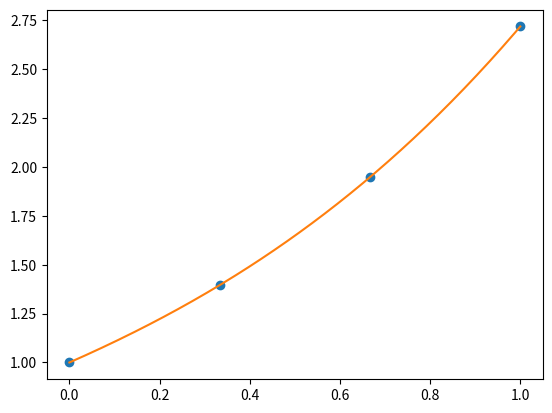

Recreate this plot in Python.
import numpy as np
import matplotlib.pyplot as plt
from scipy.interpolate import InterpolatedUnivariateSpline


class ProbabilityDensityDistribution:

    def __init__(self, x, y):
        self._x = x
        self._y = y
        self._spline = InterpolatedUnivariateSpline(x, y)
        
    def evaluate(self, x):
        return self._spline(x)

    def plot(self):
        plt.plot(self._x, self._y, "o")
        x = np.linspace(self._x.min(), self._x.max(), 250)
        plt.plot(x, self._spline(x))

    def integral(self, x1, x2):
        return self._spline.integral(x1, x2)
    
    def normalization(self):
        return self.integral(self._x.min(), self._x.max())


if __name__=="__main__":
    x = np.linspace(0., 1., 4)
    y = np.exp(x)
    pdf = ProbabilityDensityDistribution(x, y)
    x0 = 0.5
    print(pdf.integral(0., 1.))
    pdf.plot()
    plt.show()